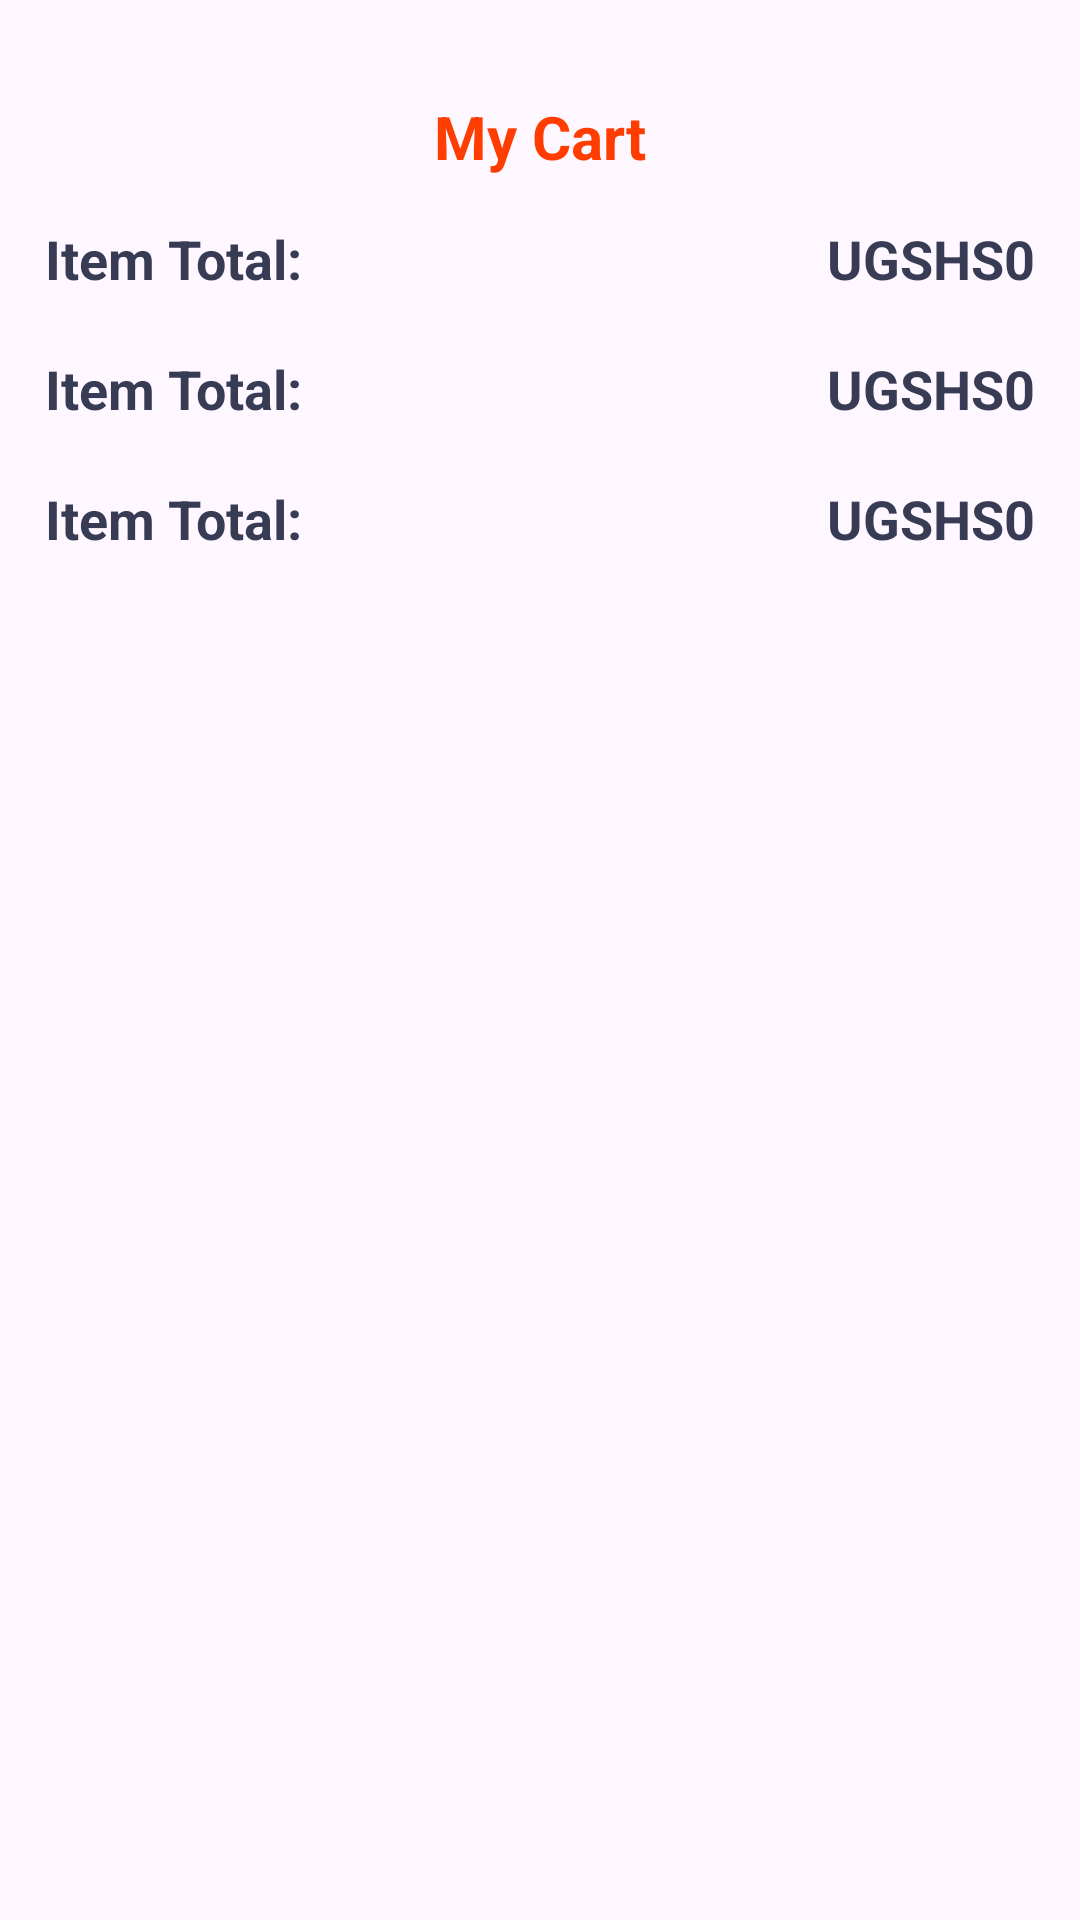

Layout XML and referenced resources for this Android screen:
<!-- AndroidManifest.xml: application theme Theme.Foodieapp -->
<!-- res/layout/activity_cart.xml -->
<?xml version="1.0" encoding="utf-8"?>
<androidx.constraintlayout.widget.ConstraintLayout xmlns:android="http://schemas.android.com/apk/res/android"
    xmlns:app="http://schemas.android.com/apk/res-auto"
    xmlns:tools="http://schemas.android.com/tools"
    android:layout_width="match_parent"
    android:layout_height="match_parent"
    tools:context=".cart">

    <ScrollView
        android:layout_width="match_parent"
        android:layout_height="match_parent" >

        <LinearLayout
            android:layout_width="match_parent"
            android:layout_height="wrap_content"
            android:orientation="vertical">

            <TextView
                android:id="@+id/textView4"
                android:layout_width="match_parent"
                android:layout_height="wrap_content"
                android:text="My Cart"
                android:layout_marginTop="32dp"
                android:textStyle="bold"
                android:textSize="20sp"
                android:textColor="#ff3d00"
                android:textAlignment="center"/>

            <androidx.recyclerview.widget.RecyclerView
                android:layout_width="match_parent"
                android:layout_height="match_parent" />

            <LinearLayout
                android:layout_width="match_parent"
                android:layout_height="match_parent"
                android:layout_marginStart="15sp"
                android:layout_marginEnd="15sp"
                android:layout_marginTop="15sp"
                android:layout_marginBottom="4dp"
                android:orientation="horizontal">

                <TextView
                    android:id="@+id/textView7"
                    android:layout_width="wrap_content"
                    android:layout_height="wrap_content"
                    android:layout_weight="1"
                    android:text="Item Total:"
                    android:textColor="#373b54"
                    android:textSize="18sp"
                    android:textStyle="bold"
                    />

                <TextView
                    android:id="@+id/totalFee"
                    android:layout_width="wrap_content"
                    android:layout_height="wrap_content"
                    android:text="UGSHS0"
                    android:textColor="#373b54"
                    android:textSize="18sp"
                    android:textStyle="bold"/>
            </LinearLayout>
            <LinearLayout
                android:layout_width="match_parent"
                android:layout_height="match_parent"
                android:layout_marginStart="15sp"
                android:layout_marginEnd="15sp"
                android:layout_marginTop="15sp"
                android:layout_marginBottom="4dp"
                android:orientation="horizontal">

                <TextView
                    android:id="@+id/textView7"
                    android:layout_width="wrap_content"
                    android:layout_height="wrap_content"
                    android:layout_weight="1"
                    android:text="Item Total:"
                    android:textColor="#373b54"
                    android:textSize="18sp"
                    android:textStyle="bold"
                    />

                <TextView
                    android:id="@+id/totalFee"
                    android:layout_width="wrap_content"
                    android:layout_height="wrap_content"
                    android:text="UGSHS0"
                    android:textColor="#373b54"
                    android:textSize="18sp"
                    android:textStyle="bold"/>
            </LinearLayout>
            <LinearLayout
                android:layout_width="match_parent"
                android:layout_height="match_parent"
                android:layout_marginStart="15sp"
                android:layout_marginEnd="15sp"
                android:layout_marginTop="15sp"
                android:layout_marginBottom="4dp"
                android:orientation="horizontal">

                <TextView
                    android:id="@+id/textView7"
                    android:layout_width="wrap_content"
                    android:layout_height="wrap_content"
                    android:layout_weight="1"
                    android:text="Item Total:"
                    android:textColor="#373b54"
                    android:textSize="18sp"
                    android:textStyle="bold"
                    />

                <TextView
                    android:id="@+id/totalFee"
                    android:layout_width="wrap_content"
                    android:layout_height="wrap_content"
                    android:text="UGSHS0"
                    android:textColor="#373b54"
                    android:textSize="18sp"
                    android:textStyle="bold"/>
            </LinearLayout>
        </LinearLayout>
    </ScrollView>
</androidx.constraintlayout.widget.ConstraintLayout>
<!-- resources referenced by this layout -->
<resources>
  <style name="Theme.Foodieapp" parent="Base.Theme.Foodieapp" />
  <style name="Base.Theme.Foodieapp" parent="Theme.Material3.DayNight.NoActionBar">
          
          
      </style>
</resources>
